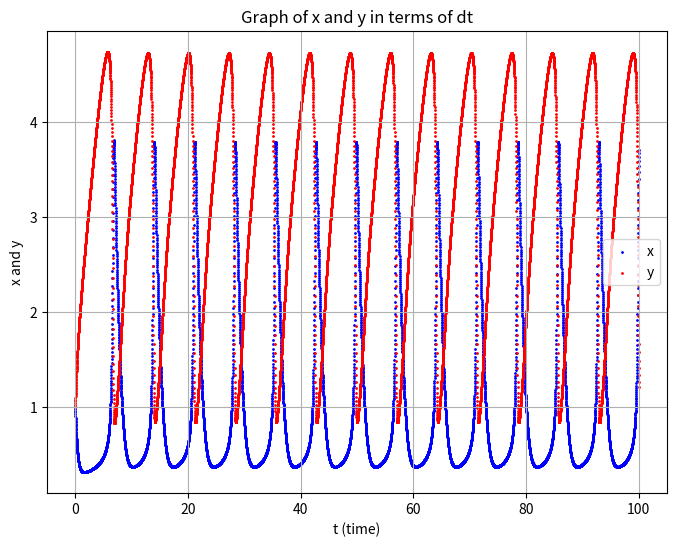

Source code (Python):
# Phase Space of a Dynamic System

import matplotlib.pyplot as plt
import math

a = 1
b = 3
dt = 0.01 

x = 1
y = 1 

r = 10000 # range

x_values = [x]  # Start with the initial value of x
y_values = [y]  # Start with the initial value of y

for i in range(r):
    dx = (a + (x * x * y) - b * x - x) * dt
    dy = (b * x - (x * x) * y) * dt

    x += dx
    y += dy

    x_values.append(x)
    y_values.append(y)

plt.figure(figsize=(8, 6))
plt.scatter([i * dt for i in range(r + 1)], x_values, s=1, c='b', marker='o', label='x')
plt.scatter([i * dt for i in range(r + 1)], y_values, s=1, c='r', marker='o', label='y')
plt.title('Graph of x and y in terms of dt')
plt.xlabel('t (time)')
plt.ylabel('x and y')
plt.legend()
plt.grid(True)
plt.show()